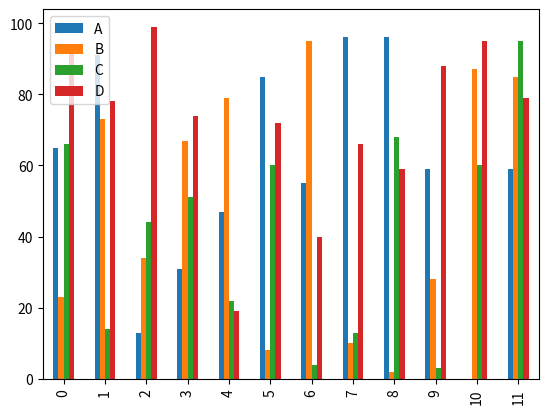

Generate this figure with matplotlib:
# plot.py

import pandas as pd
import numpy as np
import matplotlib.pyplot as plt

df = pd.DataFrame(np.random.randint(0, 100, 4*12).reshape(-1, 4),
                  columns=['A', 'B', 'C', 'D']);
df.plot.bar()
plt.show()
